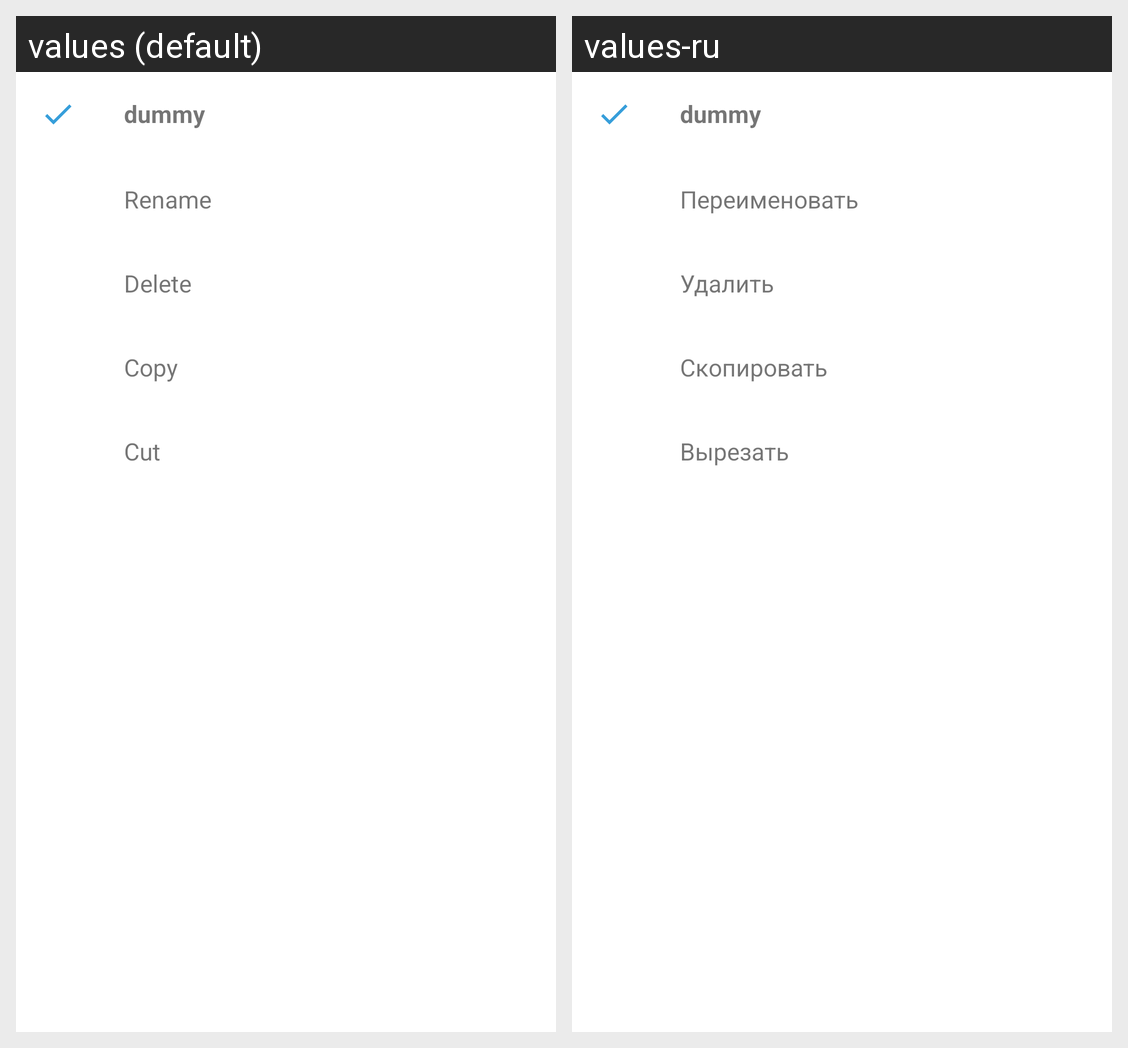

Strings drawn on this Android screen and how each of the app's shown locales translates them:
Android screen res/layout/file_actions_dialog.xml rendered under 2 locales, left to right: values (default), values-ru. Device: Nexus 5 (rendered at 1080×1920; each locale shown at half size, 540×960, under a caption strip naming it); theme Theme.MaterialComponents.DayNight.NoActionBar.
Strings drawn on this screen, with the default value and each locale's value (text and hints the layout hard-codes, and strings that could not be matched under every locale, appear in the picture but are not listed):

rename_menu_entry
  values: Rename
  values-ru: Переименовать

delete_menu_entry
  values: Delete
  values-ru: Удалить

copy_menu_entry
  values: Copy
  values-ru: Скопировать

cut_menu_entry
  values: Cut
  values-ru: Вырезать
